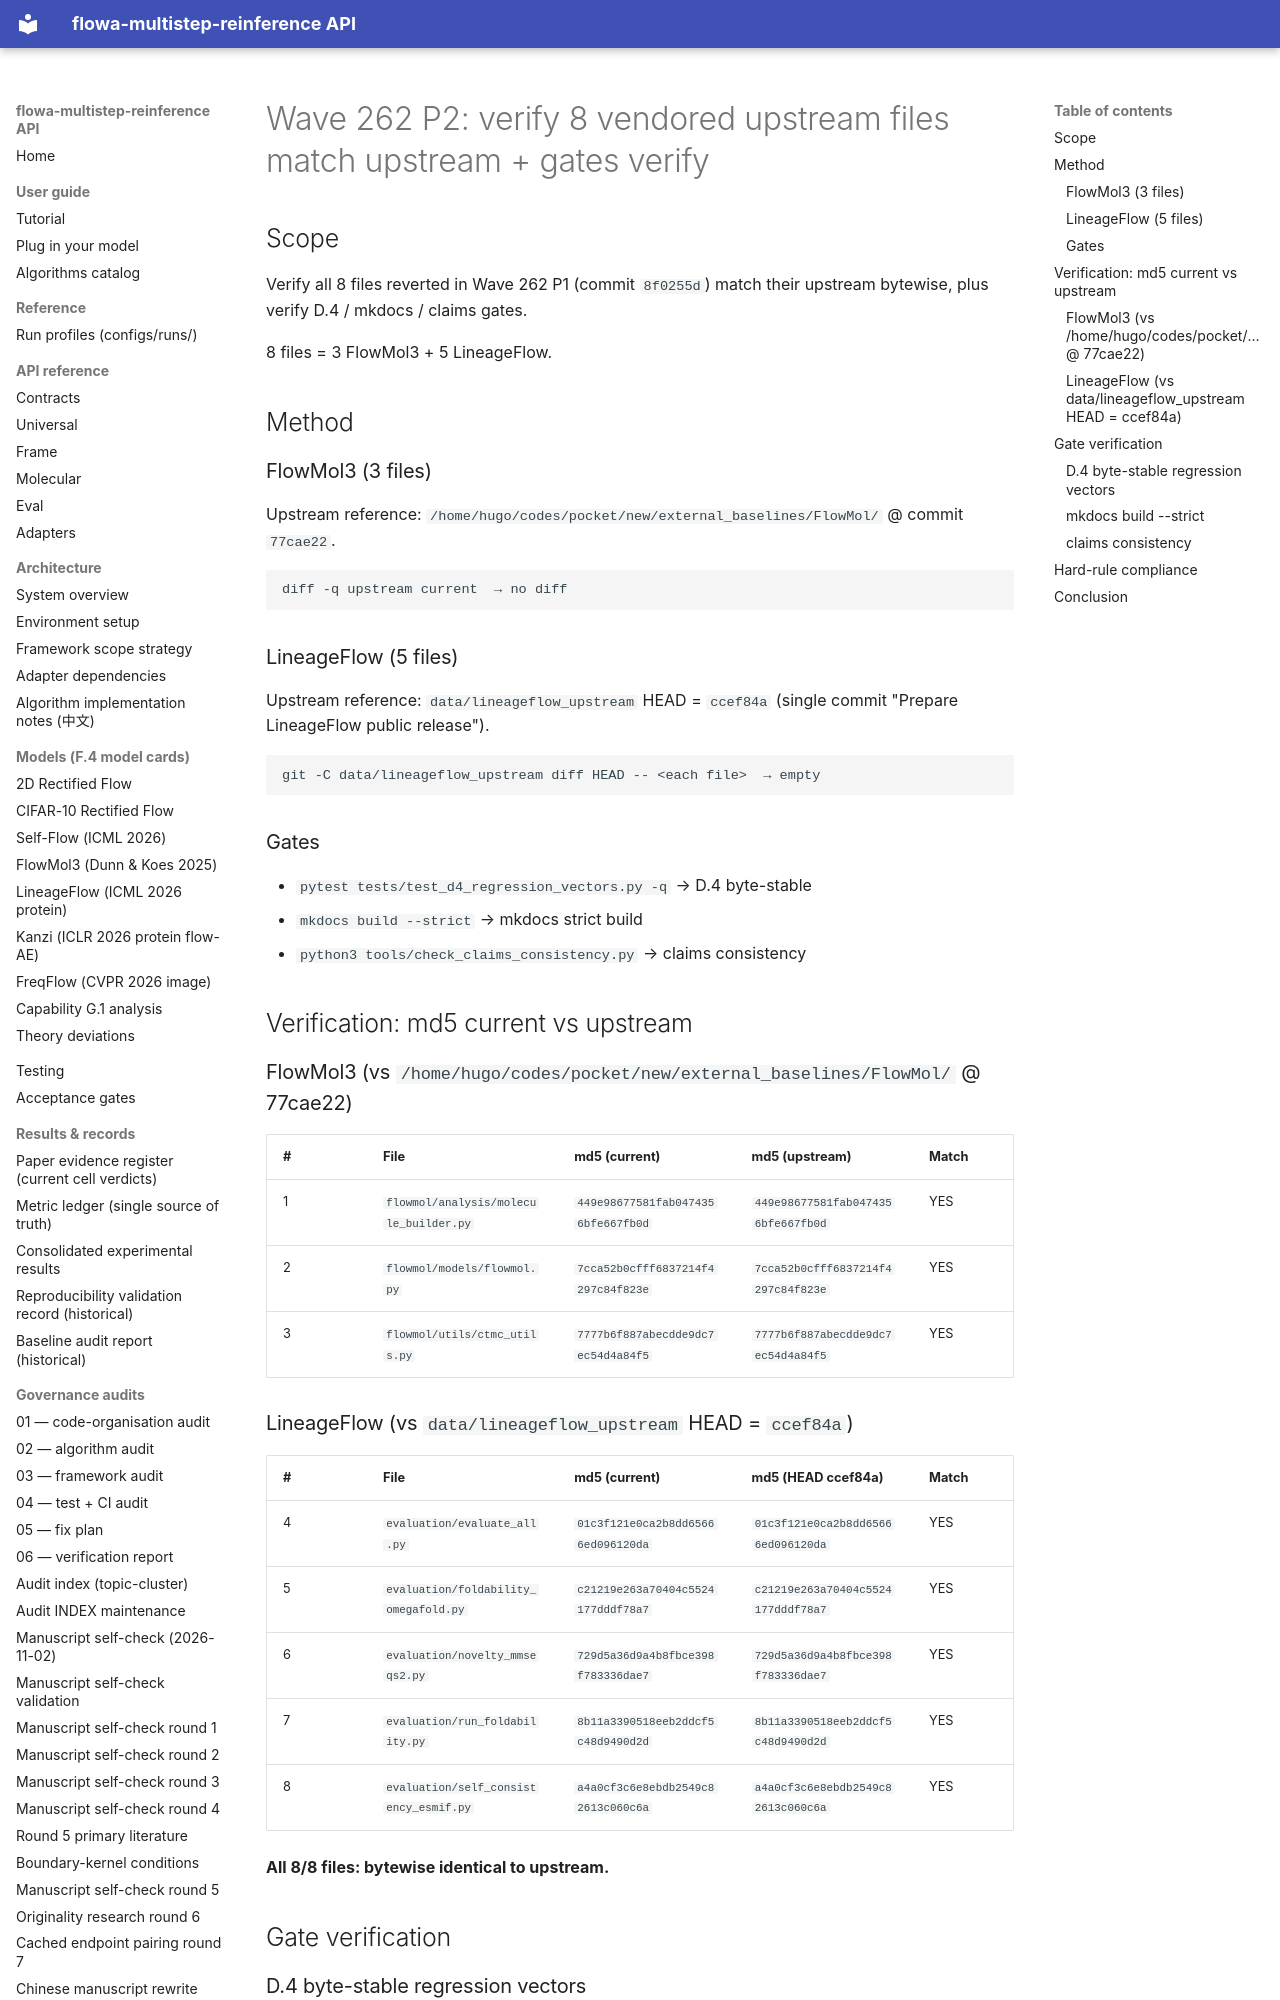

repository: silverenternal/flowa-multistep-reinference · page: audit/engineering/p2-verify/index.html · generator: mkdocs

# Wave 262 P2: verify 8 vendored upstream files match upstream + gates verify

## Scope

Verify all 8 files reverted in Wave 262 P1 (commit `8f0255d`) match their
upstream bytewise, plus verify D.4 / mkdocs / claims gates.

8 files = 3 FlowMol3 + 5 LineageFlow.

## Method

### FlowMol3 (3 files)

Upstream reference: `/home/hugo/codes/pocket/new/external_baselines/FlowMol/`
@ commit `77cae22`.

```
diff -q upstream current  → no diff
```

### LineageFlow (5 files)

Upstream reference: `data/lineageflow_upstream` HEAD = `ccef84a` (single
commit "Prepare LineageFlow public release").

```
git -C data/lineageflow_upstream diff HEAD -- <each file>  → empty
```

### Gates

- `pytest tests/test_d4_regression_vectors.py -q` → D.4 byte-stable
- `mkdocs build --strict` → mkdocs strict build
- `python3 tools/check_claims_consistency.py` → claims consistency

## Verification: md5 current vs upstream

### FlowMol3 (vs `/home/hugo/codes/pocket/new/external_baselines/FlowMol/` @ 77cae22)

| # | File | md5 (current) | md5 (upstream) | Match |
|---|------|----------------|------------------|--------|
| 1 | `flowmol/analysis/molecule_builder.py` | `449e98677581fab0474356bfe667fb0d` | `449e98677581fab0474356bfe667fb0d` | YES |
| 2 | `flowmol/models/flowmol.py` | `7cca52b0cfff6837214f4297c84f823e` | `7cca52b0cfff6837214f4297c84f823e` | YES |
| 3 | `flowmol/utils/ctmc_utils.py` | `7777b6f887abecdde9dc7ec54d4a84f5` | `7777b6f887abecdde9dc7ec54d4a84f5` | YES |

### LineageFlow (vs `data/lineageflow_upstream` HEAD = `ccef84a`)

| # | File | md5 (current) | md5 (HEAD ccef84a) | Match |
|---|------|----------------|----------------------|--------|
| 4 | `evaluation/evaluate_all.py` | `01c3f121e0ca2b8dd65666ed096120da` | `01c3f121e0ca2b8dd65666ed096120da` | YES |
| 5 | `evaluation/foldability_omegafold.py` | `c21219e263a70404c5524177dddf78a7` | `c21219e263a70404c5524177dddf78a7` | YES |
| 6 | `evaluation/novelty_mmseqs2.py` | `729d5a36d9a4b8fbce398f783336dae7` | `729d5a36d9a4b8fbce398f783336dae7` | YES |
| 7 | `evaluation/run_foldability.py` | `8b11a3390518eeb2ddcf5c48d9490d2d` | `8b11a3390518eeb2ddcf5c48d9490d2d` | YES |
| 8 | `evaluation/self_consistency_esmif.py` | `a4a0cf3c6e8ebdb2549c82613c060c6a` | `a4a0cf3c6e8ebdb2549c82613c060c6a` | YES |

**All 8/8 files: bytewise identical to upstream.**

## Gate verification

### D.4 byte-stable regression vectors

```
.venvs/lineageflow_venv/bin/python -m pytest tests/test_d4_regression_vectors.py -q --no-header
→ 30 passed, 3 warnings in 2.44s
```

**Result: 30/30 PASS.** ✓
